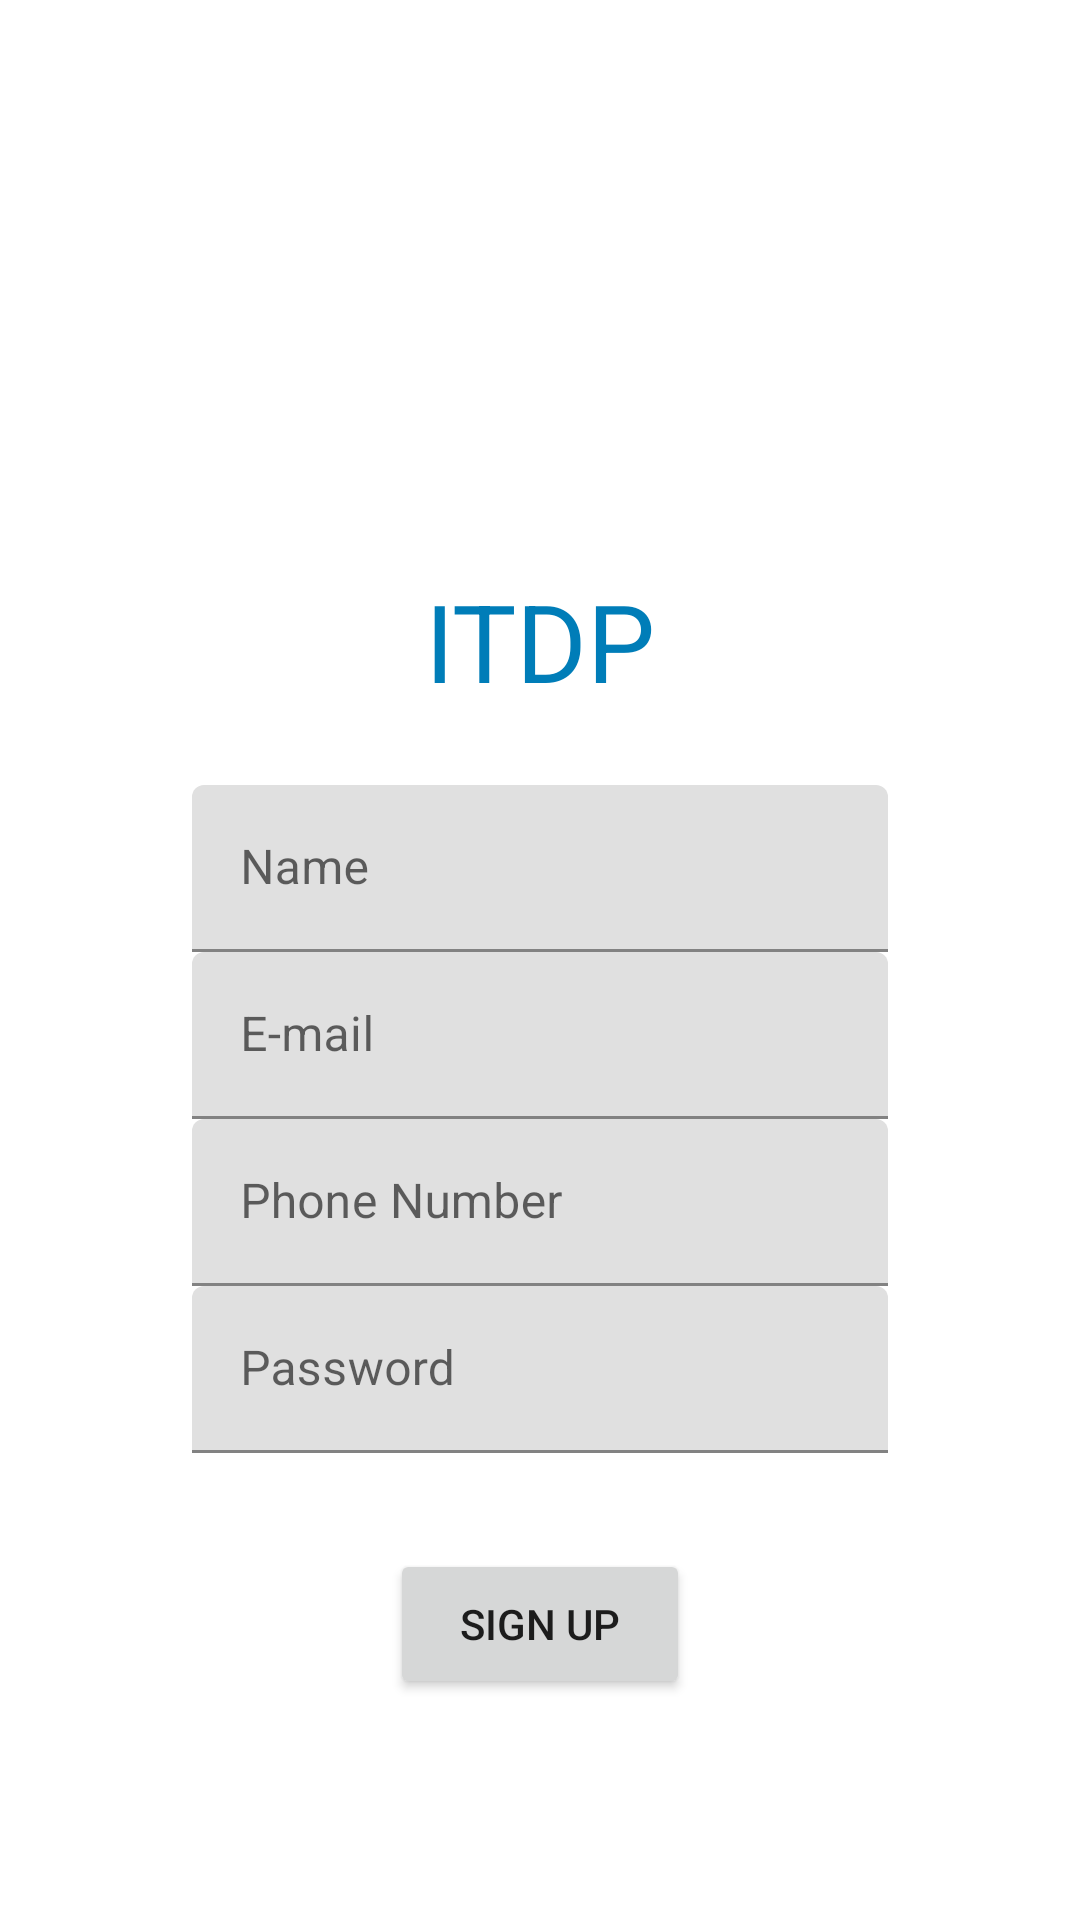

Write the Android layout XML for this screen, with the resource values it uses.
<!-- AndroidManifest.xml: application theme Theme.Hack2Hire20 -->
<!-- res/layout/activity_sign_up.xml -->
<?xml version="1.0" encoding="utf-8"?>
<LinearLayout xmlns:android="http://schemas.android.com/apk/res/android"
    xmlns:app="http://schemas.android.com/apk/res-auto"
    xmlns:tools="http://schemas.android.com/tools"
    android:layout_width="match_parent"
    android:layout_height="match_parent"
    android:orientation="vertical"
    android:gravity="center"
    tools:context=".SignUp">

    <ImageView
        android:layout_width="match_parent"
        android:layout_height="100dp"
        android:layout_marginTop="24dp"
        android:src="@drawable/dell_logo"/>
    <TextView
        android:layout_width="match_parent"
        android:layout_height="wrap_content"
        android:gravity="center"
        android:layout_margin="24dp"
        android:text="ITDP"
        android:textColor="@color/Dell"
        android:textSize="36sp" />

    <com.google.android.material.textfield.TextInputLayout
        android:layout_width="match_parent"
        android:layout_height="wrap_content">

        <EditText
            android:layout_marginHorizontal="64dp"
            android:id="@+id/signUpName"
            android:layout_width="match_parent"
            android:layout_height="wrap_content"
            android:hint="Name"
            android:textSize="16sp"
            android:inputType="textPersonName"/>
    </com.google.android.material.textfield.TextInputLayout>

    <com.google.android.material.textfield.TextInputLayout
        android:layout_width="match_parent"
        android:layout_height="wrap_content">

        <EditText
            android:layout_marginHorizontal="64dp"
            android:id="@+id/signUpEmail"
            android:layout_width="match_parent"
            android:layout_height="wrap_content"
            android:hint="E-mail"
            android:textSize="16sp"
            android:inputType="textEmailAddress"/>
    </com.google.android.material.textfield.TextInputLayout>

    <com.google.android.material.textfield.TextInputLayout
        android:layout_width="match_parent"
        android:layout_height="wrap_content">
        <EditText
            android:layout_marginHorizontal="64dp"
            android:id="@+id/signUpPhone"
            android:layout_width="match_parent"
            android:layout_height="wrap_content"
            android:hint="Phone Number"
            android:textSize="16sp"
            android:inputType="phone"/>
    </com.google.android.material.textfield.TextInputLayout>

    <com.google.android.material.textfield.TextInputLayout
        android:layout_width="match_parent"
        android:layout_height="wrap_content">

        <EditText
            android:layout_marginHorizontal="64dp"
            android:id="@+id/signUpPassword"
            android:layout_width="match_parent"
            android:layout_height="wrap_content"
            android:hint="Password"
            android:textSize="16sp"
            android:inputType="textPassword"/>
    </com.google.android.material.textfield.TextInputLayout>

    <Button
        android:id="@+id/buttonSignup"
        android:layout_width="100dp"
        android:layout_height="50dp"
        android:layout_margin="32dp"
        android:text="Sign Up" />

</LinearLayout>
<!-- resources referenced by this layout -->
<resources>
  <color name="Dell">#007DB8</color>
  <style name="Theme.Hack2Hire20" parent="Theme.MaterialComponents.DayNight.DarkActionBar">
          
          <item name="colorPrimary">@color/purple_500</item>
          <item name="colorPrimaryVariant">@color/purple_700</item>
          <item name="colorOnPrimary">@color/white</item>
          
          <item name="colorSecondary">@color/teal_200</item>
          <item name="colorSecondaryVariant">@color/teal_700</item>
          <item name="colorOnSecondary">@color/black</item>
          
          <item name="android:statusBarColor" tools:targetApi="l">?attr/colorPrimaryVariant</item>
          
      </style>
  <color name="purple_500">#FF6200EE</color>
  <color name="purple_700">#FF3700B3</color>
  <color name="white">#FFFFFFFF</color>
  <color name="teal_200">#FF03DAC5</color>
  <color name="teal_700">#FF018786</color>
  <color name="black">#FF000000</color>
</resources>
